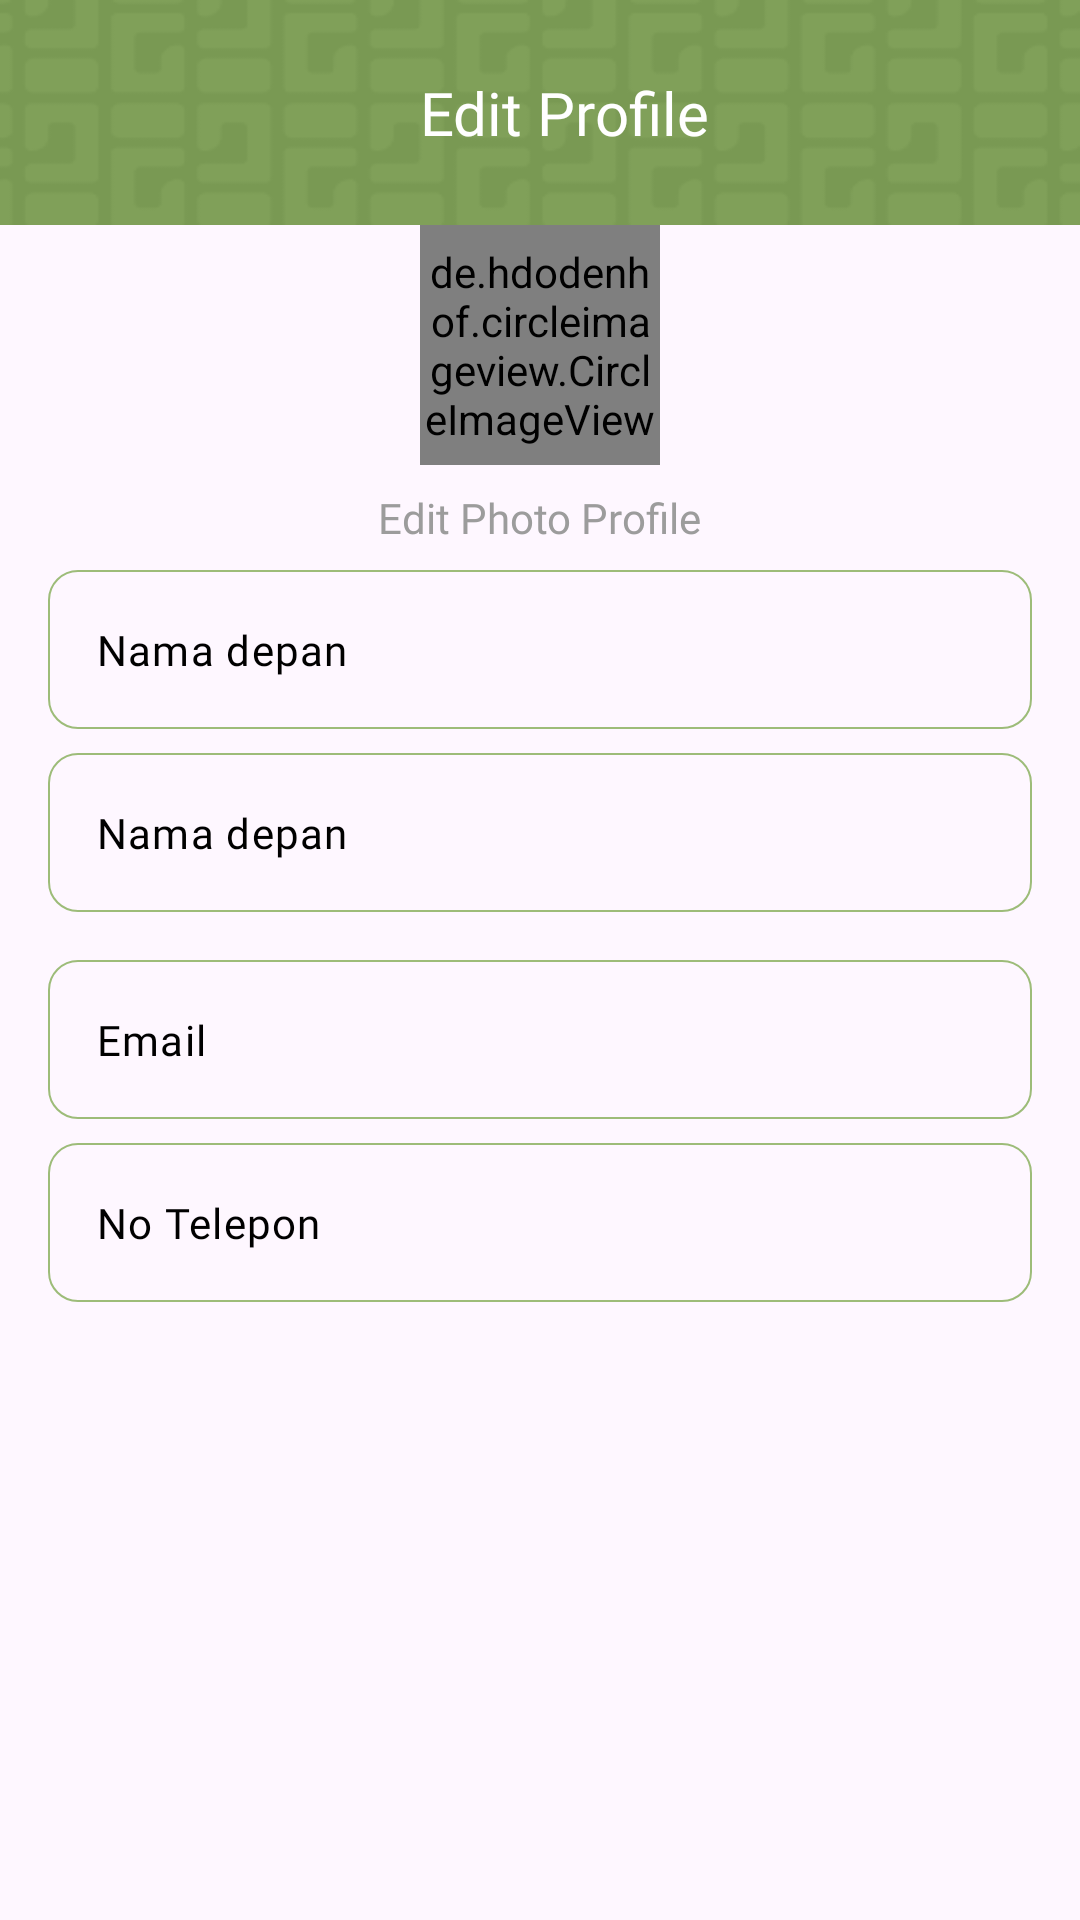

Android layout source for this screen:
<!-- AndroidManifest.xml: application theme Theme.TrashCare -->
<!-- res/layout/fragment_edit_porofile.xml -->
<?xml version="1.0" encoding="utf-8"?>
<androidx.constraintlayout.widget.ConstraintLayout xmlns:android="http://schemas.android.com/apk/res/android"
    xmlns:tools="http://schemas.android.com/tools"
    android:layout_width="match_parent"
    android:layout_height="match_parent"
    xmlns:app="http://schemas.android.com/apk/res-auto"
    tools:context=".ui.main.profile.EditProfileFragment">

    <LinearLayout
        android:id="@+id/appBarContainer"
        android:layout_width="match_parent"
        android:paddingVertical="16dp"
        android:paddingHorizontal="20dp"
        app:layout_constraintTop_toTopOf="parent"
        app:layout_constraintStart_toStartOf="parent"
        app:layout_constraintEnd_toEndOf="parent"
        android:background="@drawable/bg_appbar"
        android:gravity="center_vertical"
        android:orientation="horizontal"
        android:layout_height="75dp">

        <ImageView
            android:id="@+id/btn_back"
            android:layout_width="wrap_content"
            android:layout_height="wrap_content"
            android:layout_gravity="center"
            android:padding="8dp"
            android:src="@drawable/ic_arrow_back_ios" />

        <TextView
            android:id="@+id/tv_articles"
            android:layout_width="0dp"
            android:layout_height="wrap_content"
            android:text="Edit Profile"
            android:layout_weight="1"
            android:fontFamily="@font/plusjakartasans_bold"
            android:gravity="center"
            android:textSize="20sp"
            android:textColor="@color/white"/>

    </LinearLayout>

    <androidx.core.widget.NestedScrollView
        android:layout_width="match_parent"
        android:layout_height="wrap_content"
        app:layout_constraintStart_toStartOf="parent"
        app:layout_constraintTop_toBottomOf="@id/appBarContainer">

        <LinearLayout
            android:layout_width="match_parent"
            android:layout_height="wrap_content"
            android:layout_marginHorizontal="16dp"
            android:layout_gravity="center"
            android:gravity="center"
            android:orientation="vertical">

            <de.hdodenhof.circleimageview.CircleImageView
                android:id="@+id/cv_PhotoProfile"
                android:layout_width="80dp"
                android:layout_height="80dp"
                tools:src="@tools:sample/avatars"/>
            <TextView
                android:id="@+id/tv_editPhotoProfile"
                android:layout_width="wrap_content"
                android:layout_height="wrap_content"
                android:layout_below="@id/tv_name"
                android:layout_marginTop="8dp"
                android:layout_centerHorizontal="true"
                android:fontFamily="@font/plusjakartasans"
                android:text="Edit Photo Profile"
                android:textColor="@color/grey2"
                android:textSize="14sp" />

            <com.google.android.material.textfield.TextInputLayout
                android:id="@+id/tl_first_name"
                android:layout_width="match_parent"
                android:layout_height="wrap_content"
                android:minHeight="40dp"
                android:layout_marginTop="8dp"
                android:layout_gravity="center"
                app:boxBackgroundMode="outline"
                app:boxCornerRadiusBottomEnd="10dp"
                app:boxCornerRadiusBottomStart="10dp"
                app:boxCornerRadiusTopEnd="10dp"
                app:boxCornerRadiusTopStart="10dp"
                app:boxStrokeColor="@color/white"
                app:boxStrokeWidth=".5dp"
                app:hintEnabled="false">

                <com.google.android.material.textfield.TextInputEditText
                    android:id="@+id/etFirstName"
                    android:layout_width="match_parent"
                    android:layout_height="match_parent"
                    android:cursorVisible="false"
                    android:fontFamily="@font/plusjakartasans"
                    android:textSize="14sp"
                    android:hint="Nama depan"
                    android:inputType="text"
                    android:textColorHint="@color/black"
                    android:textCursorDrawable="@null" />

            </com.google.android.material.textfield.TextInputLayout>

            <com.google.android.material.textfield.TextInputLayout
                android:id="@+id/tl_last_name"
                android:layout_width="match_parent"
                android:layout_height="wrap_content"
                android:minHeight="40dp"
                android:layout_marginTop="8dp"
                android:layout_marginBottom="8dp"
                android:layout_gravity="center"
                app:boxBackgroundMode="outline"
                app:boxCornerRadiusBottomEnd="10dp"
                app:boxCornerRadiusBottomStart="10dp"
                app:boxCornerRadiusTopEnd="10dp"
                app:boxCornerRadiusTopStart="10dp"
                app:boxStrokeColor="@color/white"
                app:boxStrokeWidth=".5dp"
                app:hintEnabled="false">

                <com.google.android.material.textfield.TextInputEditText
                    android:id="@+id/etLastName"
                    android:layout_width="match_parent"
                    android:layout_height="match_parent"
                    android:cursorVisible="false"
                    android:fontFamily="@font/plusjakartasans"
                    android:textSize="14sp"
                    android:hint="Nama depan"
                    android:inputType="text"
                    android:textColorHint="@color/black"
                    android:textCursorDrawable="@null" />

            </com.google.android.material.textfield.TextInputLayout>

            <com.google.android.material.textfield.TextInputLayout
                android:id="@+id/tl_email"
                android:layout_width="match_parent"
                android:layout_height="wrap_content"
                android:minHeight="40dp"
                android:layout_marginTop="8dp"
                android:layout_gravity="center"
                app:boxBackgroundMode="outline"
                app:boxCornerRadiusBottomEnd="10dp"
                app:boxCornerRadiusBottomStart="10dp"
                app:boxCornerRadiusTopEnd="10dp"
                app:boxCornerRadiusTopStart="10dp"
                app:boxStrokeColor="@color/white"
                app:boxStrokeWidth=".5dp"
                app:hintEnabled="false">

                <com.google.android.material.textfield.TextInputEditText
                    android:id="@+id/etEmail"
                    android:layout_width="match_parent"
                    android:layout_height="match_parent"
                    android:cursorVisible="false"
                    android:fontFamily="@font/plusjakartasans"
                    android:textSize="14sp"
                    android:hint="Email"
                    android:inputType="text"
                    android:textColorHint="@color/black"
                    android:textCursorDrawable="@null" />

            </com.google.android.material.textfield.TextInputLayout>

            <com.google.android.material.textfield.TextInputLayout
                android:id="@+id/tl_noTelp"
                android:layout_width="match_parent"
                android:layout_height="wrap_content"
                android:minHeight="40dp"
                android:layout_marginTop="8dp"
                android:layout_gravity="center"
                app:boxBackgroundMode="outline"
                app:boxCornerRadiusBottomEnd="10dp"
                app:boxCornerRadiusBottomStart="10dp"
                app:boxCornerRadiusTopEnd="10dp"
                app:boxCornerRadiusTopStart="10dp"
                app:boxStrokeColor="@color/white"
                app:boxStrokeWidth=".5dp"
                app:hintEnabled="false">

                <com.google.android.material.textfield.TextInputEditText
                    android:id="@+id/noTelp"
                    android:layout_width="match_parent"
                    android:layout_height="match_parent"
                    android:cursorVisible="false"
                    android:fontFamily="@font/plusjakartasans"
                    android:textSize="14sp"
                    android:hint="No Telepon"
                    android:inputType="text"
                    android:textColorHint="@color/black"
                    android:textCursorDrawable="@null" />

            </com.google.android.material.textfield.TextInputLayout>

        </LinearLayout>


    </androidx.core.widget.NestedScrollView>

</androidx.constraintlayout.widget.ConstraintLayout>
<!-- resources referenced by this layout -->
<resources>
  <color name="black">#FF000000</color>
  <color name="grey2">#9C9C9C</color>
  <color name="white">#FFFFFFFF</color>
  <!-- drawable bg_appbar: png bitmap (drawable, 4325 bytes) -->
  <style name="Theme.TrashCare" parent="Base.Theme.TrashCare" />
  <style name="Base.Theme.TrashCare" parent="Theme.Material3.DayNight.NoActionBar">
          
          
          <item name="colorPrimary">@color/softGreen</item>
          <item name="colorSecondary">@color/greenMenthol</item>
          <item name="colorSecondaryVariant">@color/greyNickel</item>
          <item name="windowActionBar">true</item>
          <item name="windowNoTitle">true</item>
          <item name="android:windowTranslucentStatus">true</item>
          <item name="android:windowTranslucentNavigation">false</item>
          <item name="android:fitsSystemWindows">true</item>
      </style>
  <color name="softGreen">#B7D984</color>
  <color name="greenMenthol">#9DBC79</color>
  <color name="greyNickel">#6A707C</color>
</resources>
